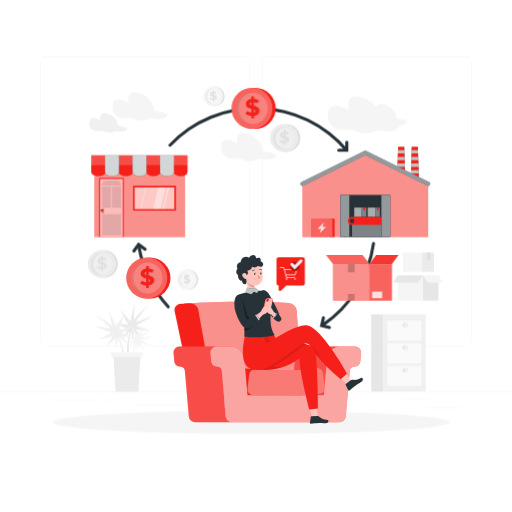
t = 0.00 s
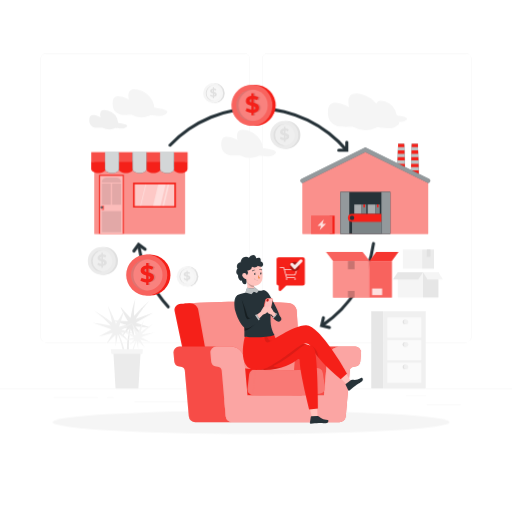
t = 0.90 s
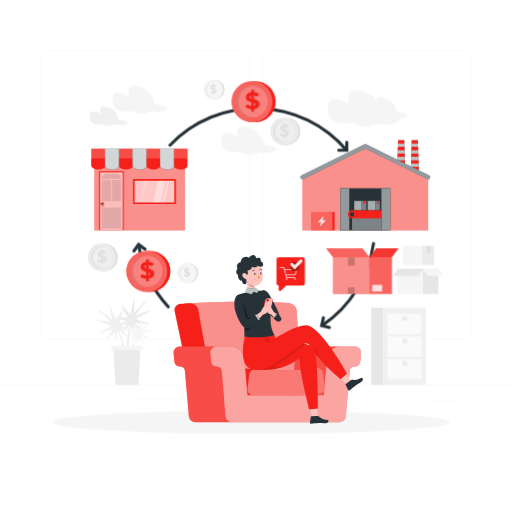
t = 1.95 s
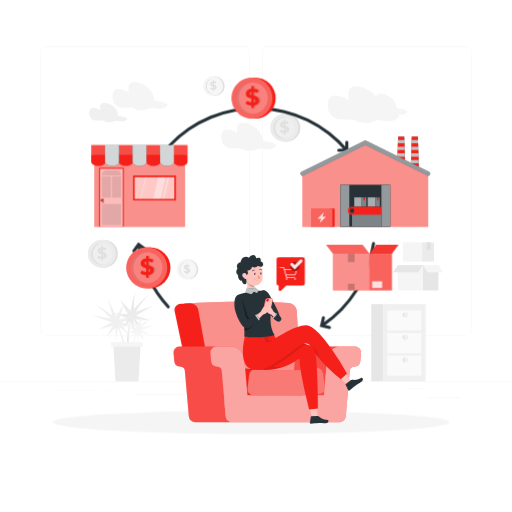
t = 3.00 s
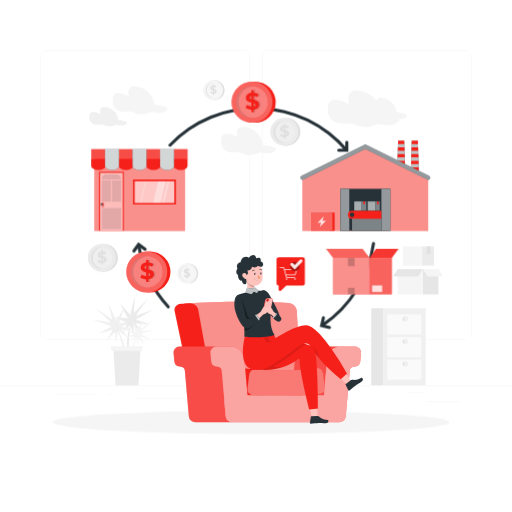
t = 4.20 s
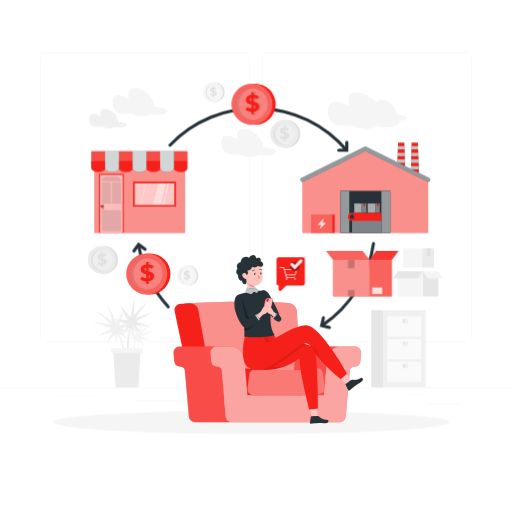
t = 4.80 s

The animated SVG that drew these frames (rendered in a browser with its animation timeline set to each time). Animation: 2 CSS @keyframes rules; one cycle of 6.00 s, repeats indefinitely.

<svg class="animated" id="freepik_stories-dropshipping-model" xmlns="http://www.w3.org/2000/svg" viewBox="0 0 500 500" version="1.1" xmlns:xlink="http://www.w3.org/1999/xlink" xmlns:svgjs="http://svgjs.com/svgjs"><style>svg#freepik_stories-dropshipping-model:not(.animated) .animable {opacity: 0;}svg#freepik_stories-dropshipping-model.animated #freepik--background-complete--inject-171 {animation: 6s Infinite  linear floating;animation-delay: 0s;}svg#freepik_stories-dropshipping-model.animated #freepik--Factory--inject-171 {animation: 6s Infinite  linear floating;animation-delay: 0s;}svg#freepik_stories-dropshipping-model.animated #freepik--Coins--inject-171 {animation: 6s Infinite  linear floating;animation-delay: 0s;}svg#freepik_stories-dropshipping-model.animated #freepik--Graphic--inject-171 {animation: 3s Infinite  linear heartbeat;animation-delay: 0s;}svg#freepik_stories-dropshipping-model.animated #freepik--Store--inject-171 {animation: 6s Infinite  linear floating;animation-delay: 0s;}svg#freepik_stories-dropshipping-model.animated #freepik--Box--inject-171 {animation: 6s Infinite  linear floating;animation-delay: 0s;}            @keyframes floating {                0% {                    opacity: 1;                    transform: translateY(0px);                }                50% {                    transform: translateY(-10px);                }                100% {                    opacity: 1;                    transform: translateY(0px);                }            }                    @keyframes heartbeat {                0% {                    transform: scale(1);                }                10% {                    transform: scale(1.1);                }                30% {                    transform: scale(1);                }                40% {                    transform: scale(1);                }                50% {                    transform: scale(1.1);                }                60% {                    transform: scale(1);                }                100% {                    transform: scale(1);                }            }        </style><g id="freepik--background-complete--inject-171" class="animable" style="transform-origin: 250px 228.23px;"><rect x="416.78" y="398.49" width="33.12" height="0.25" style="fill: rgb(235, 235, 235); transform-origin: 433.34px 398.615px;" id="elziicgomzwro" class="animable"></rect><rect x="322.53" y="401.21" width="8.69" height="0.25" style="fill: rgb(235, 235, 235); transform-origin: 326.875px 401.335px;" id="eldgfggg69aw4" class="animable"></rect><rect x="396.59" y="389.21" width="19.19" height="0.25" style="fill: rgb(235, 235, 235); transform-origin: 406.185px 389.335px;" id="elpkvzi8qhner" class="animable"></rect><rect x="52.46" y="390.89" width="43.19" height="0.25" style="fill: rgb(235, 235, 235); transform-origin: 74.055px 391.015px;" id="els7ba50y9xu" class="animable"></rect><rect x="104.56" y="390.89" width="6.33" height="0.25" style="fill: rgb(235, 235, 235); transform-origin: 107.725px 391.015px;" id="eluxigs7mnyeb" class="animable"></rect><rect x="131.47" y="395.11" width="93.68" height="0.25" style="fill: rgb(235, 235, 235); transform-origin: 178.31px 395.235px;" id="elntj8fe62u" class="animable"></rect><path d="M238.4,337.8H45.3a5.71,5.71,0,0,1-5.71-5.71V60.66A5.71,5.71,0,0,1,45.3,55H238.4a5.71,5.71,0,0,1,5.71,5.71V332.09A5.71,5.71,0,0,1,238.4,337.8ZM45.3,55.2a5.47,5.47,0,0,0-5.46,5.46V332.09a5.47,5.47,0,0,0,5.46,5.46H238.4a5.47,5.47,0,0,0,5.46-5.46V60.66a5.47,5.47,0,0,0-5.46-5.46Z" style="fill: rgb(235, 235, 235); transform-origin: 141.85px 196.4px;" id="elox0zka2zkf" class="animable"></path><path d="M454.7,337.8H261.6a5.71,5.71,0,0,1-5.71-5.71V60.66A5.71,5.71,0,0,1,261.6,55H454.7a5.71,5.71,0,0,1,5.71,5.71V332.09A5.71,5.71,0,0,1,454.7,337.8ZM261.6,55.2a5.47,5.47,0,0,0-5.46,5.46V332.09a5.47,5.47,0,0,0,5.46,5.46H454.7a5.47,5.47,0,0,0,5.46-5.46V60.66a5.47,5.47,0,0,0-5.46-5.46Z" style="fill: rgb(235, 235, 235); transform-origin: 358.15px 196.4px;" id="elm90dd4fh99c" class="animable"></path><rect y="382.4" width="500" height="0.25" style="fill: rgb(235, 235, 235); transform-origin: 250px 382.525px;" id="elmlh5ldstix8" class="animable"></rect><rect x="393.4" y="246.66" width="18.81" height="18.81" style="fill: rgb(245, 245, 245); transform-origin: 402.805px 256.065px;" id="elo7mbdwi7s8b" class="animable"></rect><rect x="412.22" y="246.66" width="11.56" height="18.81" style="fill: rgb(235, 235, 235); transform-origin: 418px 256.065px;" id="elmvw1ftmctud" class="animable"></rect><polygon points="416.84 246.66 416.84 253.78 417.14 253.5 417.67 253.84 418.13 253.5 418.72 253.84 419.35 253.5 419.75 253.84 420.21 253.59 420.21 246.66 416.84 246.66" style="fill: rgb(224, 224, 224); transform-origin: 418.525px 250.25px;" id="elgm1cnuxzi2u" class="animable"></polygon><g id="elqiht3cvzaib"><polygon points="416.84 246.66 416.84 253.78 417.14 253.5 417.67 253.84 418.13 253.5 418.72 253.84 419.35 253.5 419.75 253.84 420.21 253.59 420.21 246.66 416.84 246.66" style="fill: rgb(224, 224, 224); opacity: 0.7; transform-origin: 418.525px 250.25px;" class="animable"></polygon></g><rect x="388.45" y="268.94" width="24.61" height="24.61" style="fill: rgb(245, 245, 245); transform-origin: 400.755px 281.245px;" id="elu3va576fe3" class="animable"></rect><rect x="413.06" y="268.94" width="15.12" height="24.61" style="fill: rgb(230, 230, 230); transform-origin: 420.62px 281.245px;" id="ellyoeck4o2m" class="animable"></rect><polygon points="408.36 275.86 383.75 275.86 388.45 268.94 413.06 268.94 408.36 275.86" style="fill: rgb(230, 230, 230); transform-origin: 398.405px 272.4px;" id="el67es8u5yul" class="animable"></polygon><polygon points="417.52 275.86 432.63 275.86 428.18 268.94 413.06 268.94 417.52 275.86" style="fill: rgb(245, 245, 245); transform-origin: 422.845px 272.4px;" id="el71y9b5qmtfu" class="animable"></polygon><circle cx="101.52" cy="257.86" r="13.64" style="fill: rgb(224, 224, 224); transform-origin: 101.52px 257.86px;" id="elqwh1dco0jxn" class="animable"></circle><circle cx="99.4" cy="257.86" r="13.64" style="fill: rgb(235, 235, 235); transform-origin: 99.4px 257.86px;" id="elr8jcc7m3p5" class="animable"></circle><g id="elypehe5lkyt"><circle cx="99.4" cy="257.86" r="10.49" style="fill: rgb(255, 255, 255); opacity: 0.2; transform-origin: 99.4px 257.86px; transform: rotate(-45deg);" class="animable"></circle></g><path d="M90.51,257.86a10.47,10.47,0,0,1,9.69-10.44c-.27,0-.53,0-.8,0a10.49,10.49,0,0,0,0,21c.27,0,.53,0,.8,0A10.48,10.48,0,0,1,90.51,257.86Z" style="fill: rgb(224, 224, 224); transform-origin: 94.55px 257.92px;" id="elfo716392tuc" class="animable"></path><path d="M103.27,261.66a4.61,4.61,0,0,1-2.7,1.13v1.74H99v-1.7a8.39,8.39,0,0,1-2.2-.4,5.72,5.72,0,0,1-1.68-.84l.86-1.91a5.71,5.71,0,0,0,1.39.74,6.53,6.53,0,0,0,1.63.37v-2.6a11.81,11.81,0,0,1-1.87-.6,3.26,3.26,0,0,1-1.28-.95,2.59,2.59,0,0,1-.51-1.68,3,3,0,0,1,.94-2.22A4.46,4.46,0,0,1,99,251.61v-1.73h1.56v1.7a6.85,6.85,0,0,1,3.17.95l-.78,1.92a6.12,6.12,0,0,0-2.39-.81v2.65a10.83,10.83,0,0,1,1.85.56,3.43,3.43,0,0,1,1.27.95,2.6,2.6,0,0,1,.51,1.67A3,3,0,0,1,103.27,261.66Zm-5.11-6.19a2.4,2.4,0,0,0,.85.43v-2.22a1.71,1.71,0,0,0-.87.45,1,1,0,0,0-.28.71A.77.77,0,0,0,98.16,255.47Zm3.25,4.85a.89.89,0,0,0,.28-.67.81.81,0,0,0-.28-.64,2.62,2.62,0,0,0-.84-.43v2.15A1.58,1.58,0,0,0,101.41,260.32Z" style="fill: rgb(224, 224, 224); transform-origin: 99.6564px 257.205px;" id="ell93kz8wtbe" class="animable"></path><circle cx="279.71" cy="134.81" r="13.64" style="fill: rgb(224, 224, 224); transform-origin: 279.71px 134.81px;" id="els0e91tbjsjc" class="animable"></circle><circle cx="277.58" cy="134.81" r="13.64" style="fill: rgb(235, 235, 235); transform-origin: 277.58px 134.81px;" id="elm4y7vvxugel" class="animable"></circle><g id="eltk02se7ww8e"><circle cx="277.58" cy="134.81" r="10.49" style="fill: rgb(255, 255, 255); opacity: 0.2; transform-origin: 277.58px 134.81px; transform: rotate(-45deg);" class="animable"></circle></g><path d="M268.69,134.81a10.49,10.49,0,0,1,9.69-10.45c-.26,0-.53,0-.8,0a10.49,10.49,0,0,0,0,21c.27,0,.54,0,.8,0A10.47,10.47,0,0,1,268.69,134.81Z" style="fill: rgb(224, 224, 224); transform-origin: 272.73px 134.86px;" id="elqf3j8kv9dr8" class="animable"></path><path d="M281.45,138.6a4.49,4.49,0,0,1-2.7,1.13v1.75H277.2v-1.7a8.32,8.32,0,0,1-2.2-.41,5.67,5.67,0,0,1-1.69-.84l.86-1.9a5.88,5.88,0,0,0,1.39.73,6.52,6.52,0,0,0,1.64.38v-2.61a11.06,11.06,0,0,1-1.88-.59,3.35,3.35,0,0,1-1.27-1,2.53,2.53,0,0,1-.52-1.67,3,3,0,0,1,1-2.23,4.52,4.52,0,0,1,2.72-1.13v-1.73h1.55v1.7a6.93,6.93,0,0,1,3.17.95l-.78,1.92a6.12,6.12,0,0,0-2.39-.81v2.65a11.73,11.73,0,0,1,1.85.57,3.16,3.16,0,0,1,1.27.95,2.55,2.55,0,0,1,.52,1.66A3,3,0,0,1,281.45,138.6Zm-5.11-6.18a2.3,2.3,0,0,0,.86.42v-2.21a1.7,1.7,0,0,0-.88.44,1,1,0,0,0-.28.71A.8.8,0,0,0,276.34,132.42Zm3.26,4.85a1,1,0,0,0,.28-.67.82.82,0,0,0-.29-.64,2.51,2.51,0,0,0-.84-.44v2.15A1.73,1.73,0,0,0,279.6,137.27Z" style="fill: rgb(224, 224, 224); transform-origin: 277.876px 134.13px;" id="elpnqqfobykvc" class="animable"></path><circle cx="183.9" cy="273.04" r="9.81" style="fill: rgb(224, 224, 224); transform-origin: 183.9px 273.04px;" id="eljrubf5druz" class="animable"></circle><circle cx="182.37" cy="273.04" r="9.81" style="fill: rgb(245, 245, 245); transform-origin: 182.37px 273.04px;" id="elgncuygmwtae" class="animable"></circle><g id="elho0ysybiy9b"><circle cx="182.37" cy="273.04" r="7.54" style="fill: rgb(255, 255, 255); opacity: 0.2; transform-origin: 182.37px 273.04px;" class="animable"></circle></g><path d="M176,273a7.55,7.55,0,0,1,7-7.52c-.19,0-.38,0-.58,0a7.55,7.55,0,0,0,0,15.09,5.49,5.49,0,0,0,.58,0A7.54,7.54,0,0,1,176,273Z" style="fill: rgb(224, 224, 224); transform-origin: 179.072px 273.029px;" id="elquwg36wxhbs" class="animable"></path><path d="M185.16,275.77a3.37,3.37,0,0,1-1.95.81v1.26h-1.12v-1.23a5.89,5.89,0,0,1-1.58-.29,4.14,4.14,0,0,1-1.21-.6l.62-1.37a4.1,4.1,0,0,0,1,.53,4.31,4.31,0,0,0,1.17.26v-1.87a8.16,8.16,0,0,1-1.34-.43,2.24,2.24,0,0,1-.92-.68,1.86,1.86,0,0,1-.37-1.21,2.15,2.15,0,0,1,.68-1.6,3.25,3.25,0,0,1,2-.81v-1.25h1.12v1.23a4.91,4.91,0,0,1,2.28.68l-.56,1.38a4.34,4.34,0,0,0-1.72-.58v1.9a8.16,8.16,0,0,1,1.33.41,2.33,2.33,0,0,1,.92.69,1.86,1.86,0,0,1,.37,1.19A2.17,2.17,0,0,1,185.16,275.77Zm-3.68-4.45a1.65,1.65,0,0,0,.61.3V270a1.17,1.17,0,0,0-.62.32.73.73,0,0,0-.21.51A.55.55,0,0,0,181.48,271.32Zm2.34,3.49a.7.7,0,0,0,.2-.49.57.57,0,0,0-.21-.45,1.66,1.66,0,0,0-.6-.32v1.55A1.24,1.24,0,0,0,183.82,274.81Z" style="fill: rgb(224, 224, 224); transform-origin: 182.591px 272.565px;" id="eldbsf8toam7m" class="animable"></path><g id="elghh70pb0gso"><circle cx="209.68" cy="94.06" r="9.81" style="fill: rgb(224, 224, 224); transform-origin: 209.68px 94.06px; transform: rotate(-45deg);" class="animable"></circle></g><g id="els5hbm1emcbp"><circle cx="208.15" cy="94.06" r="9.81" style="fill: rgb(245, 245, 245); transform-origin: 208.15px 94.06px; transform: rotate(-45deg);" class="animable"></circle></g><g id="elohqwoujysih"><circle cx="208.15" cy="94.06" r="7.54" style="fill: rgb(255, 255, 255); opacity: 0.2; transform-origin: 208.15px 94.06px;" class="animable"></circle></g><path d="M201.75,94.06a7.54,7.54,0,0,1,7-7.51,5.44,5.44,0,0,0-.57,0,7.55,7.55,0,0,0,0,15.09c.19,0,.38,0,.57,0A7.56,7.56,0,0,1,201.75,94.06Z" style="fill: rgb(224, 224, 224); transform-origin: 204.827px 94.0913px;" id="elbjyogs6tc4" class="animable"></path><path d="M210.93,96.79a3.22,3.22,0,0,1-1.94.81v1.26h-1.12V97.64a6.31,6.31,0,0,1-1.58-.29,4.14,4.14,0,0,1-1.21-.61l.62-1.37a3.87,3.87,0,0,0,1,.53,4.92,4.92,0,0,0,1.18.27V94.29a7.35,7.35,0,0,1-1.34-.42,2.36,2.36,0,0,1-.92-.69,1.84,1.84,0,0,1-.37-1.21,2.14,2.14,0,0,1,.67-1.59,3.25,3.25,0,0,1,2-.82V88.32H209v1.22a4.91,4.91,0,0,1,2.28.68l-.56,1.38A4.5,4.5,0,0,0,209,91v1.91a7.28,7.28,0,0,1,1.33.41,2.38,2.38,0,0,1,.92.68,1.86,1.86,0,0,1,.37,1.19A2.13,2.13,0,0,1,210.93,96.79Zm-3.68-4.45a2,2,0,0,0,.62.31v-1.6a1.33,1.33,0,0,0-.63.32.76.76,0,0,0-.2.51A.57.57,0,0,0,207.25,92.34Zm2.35,3.49a.66.66,0,0,0,.2-.48.57.57,0,0,0-.21-.46,1.68,1.68,0,0,0-.6-.31v1.54A1.2,1.2,0,0,0,209.6,95.83Z" style="fill: rgb(224, 224, 224); transform-origin: 208.351px 93.59px;" id="elskia8q1oki" class="animable"></path><path d="M123.38,320.27,109.7,316l15.27.81c-3.35-5.83-4.84-8.7-7.5-14.28,3.82,4.35,5.81,6.56,10,11a125.22,125.22,0,0,1,4.75-19.08,82.32,82.32,0,0,0-1.3,16.8l.28.06A135.88,135.88,0,0,1,145.9,297a109.15,109.15,0,0,0-13.32,17.53q8.53-3.22,17.19-6.13c-5.78,3.16-11.43,6.42-17.07,9.84l14.14,4.51-14.62-.89c3.08,3.61,4.68,5.43,8,9.08-4.11-2.71-6.14-4.06-10.15-6.76a94.07,94.07,0,0,0,2,11.17c-2-4.56-2.88-6.83-4.42-11.3-2.87,13.73-2.12,27,.65,40.69l-3.44-.62a106.84,106.84,0,0,1,1.61-40.28c-3.46,3.57-5.08,5.38-8.08,9a93.16,93.16,0,0,1,5.81-9.76c-4.93,1.08-7.36,1.63-12.19,2.73C116.44,323.59,118.71,322.47,123.38,320.27Z" style="fill: rgb(235, 235, 235); transform-origin: 129.735px 329.595px;" id="elvwqw93zmmv" class="animable"></path><path d="M118.53,325l12.64-6.7L116.32,322c2.2-6.35,3.14-9.45,4.7-15.43-2.94,5-4.48,7.53-7.75,12.71A125.49,125.49,0,0,0,105,301.37a82.52,82.52,0,0,1,4.42,16.26l-.27.1a136.84,136.84,0,0,0-17.13-11.38,110,110,0,0,1,16.35,14.74q-9-1.57-18-2.81c6.27,2,12.43,4.17,18.61,6.48l-13.06,7.07,14.2-3.6c-2.35,4.12-3.58,6.2-6.16,10.41,3.54-3.43,5.28-5.14,8.71-8.53a92.89,92.89,0,0,1,.12,11.34c1.11-4.85,1.55-7.24,2.23-11.93,5.38,13,7.14,26.17,7,40.1l3.26-1.25a107,107,0,0,0-9.1-39.28c4.07,2.87,6,4.35,9.63,7.38a94.12,94.12,0,0,0-7.53-8.5c5,.14,7.54.22,12.48.4C126,327,123.52,326.31,118.53,325Z" style="fill: rgb(240, 240, 240); transform-origin: 110.77px 335.495px;" id="elptos2py1aue" class="animable"></path><path d="M130.89,332.53l-9.21-4.88,10.82,2.65c-1.61-4.62-2.29-6.88-3.43-11.24,2.14,3.63,3.27,5.48,5.65,9.26a91.3,91.3,0,0,1,6-13,60.23,60.23,0,0,0-3.22,11.85l.2.08a99.15,99.15,0,0,1,12.49-8.3,80.07,80.07,0,0,0-11.93,10.75q6.56-1.15,13.15-2.05c-4.57,1.48-9.06,3-13.56,4.72l9.51,5.15L137,334.88c1.71,3,2.61,4.52,4.49,7.59-2.57-2.5-3.84-3.75-6.35-6.22a66.87,66.87,0,0,0-.08,8.27c-.81-3.54-1.14-5.28-1.63-8.7-3.92,9.45-5.2,19.08-5.07,29.23l-2.38-.91a77.64,77.64,0,0,1,6.64-28.63c-3,2.09-4.38,3.17-7,5.38a68.65,68.65,0,0,1,5.49-6.2c-3.67.11-5.49.17-9.1.3C125.47,334,127.25,333.48,130.89,332.53Z" style="fill: rgb(245, 245, 245); transform-origin: 136.545px 340.185px;" id="elcgaowdcb6yl" class="animable"></path><polygon points="135.1 382.38 112.89 382.38 110.71 346.99 137.28 346.99 135.1 382.38" style="fill: rgb(235, 235, 235); transform-origin: 123.995px 364.685px;" id="el2v4bqa8w8hv" class="animable"></polygon><polygon points="139 348.81 108.77 348.81 108.23 344.1 139.54 344.1 139 348.81" style="fill: rgb(245, 245, 245); transform-origin: 123.885px 346.455px;" id="eln4pn6imsjs" class="animable"></polygon><g id="ely32xb7f0o6n"><rect x="374.28" y="306.93" width="41.46" height="75.35" style="fill: rgb(240, 240, 240); transform-origin: 395.01px 344.605px; transform: rotate(180deg);" class="animable"></rect></g><g id="el0l36af3aec2"><rect x="362.55" y="306.93" width="11.73" height="75.35" style="fill: rgb(230, 230, 230); transform-origin: 368.415px 344.605px; transform: rotate(180deg);" class="animable"></rect></g><g id="elr706a5u8cqo"><rect x="378.27" y="313" width="33.16" height="19.87" style="fill: rgb(250, 250, 250); transform-origin: 394.85px 322.935px; transform: rotate(180deg);" class="animable"></rect></g><g id="el5lwehldk47b"><rect x="378.27" y="335.04" width="33.16" height="19.87" style="fill: rgb(250, 250, 250); transform-origin: 394.85px 344.975px; transform: rotate(180deg);" class="animable"></rect></g><g id="elc2qz7cmteub"><rect x="378.27" y="357.08" width="33.16" height="19.87" style="fill: rgb(250, 250, 250); transform-origin: 394.85px 367.015px; transform: rotate(180deg);" class="animable"></rect></g><path d="M393.17,317.42a2.21,2.21,0,1,0,2.21-2.21A2.21,2.21,0,0,0,393.17,317.42Z" style="fill: rgb(224, 224, 224); transform-origin: 395.38px 317.42px;" id="elbugztdtkmqi" class="animable"></path><path d="M394.32,317.42a2.21,2.21,0,1,0,2.21-2.21A2.21,2.21,0,0,0,394.32,317.42Z" style="fill: rgb(240, 240, 240); transform-origin: 396.53px 317.42px;" id="eleo89lzhkbub" class="animable"></path><path d="M393.17,339.38a2.21,2.21,0,1,0,2.21-2.21A2.21,2.21,0,0,0,393.17,339.38Z" style="fill: rgb(224, 224, 224); transform-origin: 395.38px 339.38px;" id="el9xpmz28bg4d" class="animable"></path><path d="M394.32,339.38a2.21,2.21,0,1,0,2.21-2.21A2.21,2.21,0,0,0,394.32,339.38Z" style="fill: rgb(240, 240, 240); transform-origin: 396.53px 339.38px;" id="el4gw2f0h954l" class="animable"></path><path d="M393.17,361.33a2.21,2.21,0,1,0,2.21-2.21A2.21,2.21,0,0,0,393.17,361.33Z" style="fill: rgb(224, 224, 224); transform-origin: 395.38px 361.33px;" id="eljo9gnhi774a" class="animable"></path><path d="M394.32,361.33a2.21,2.21,0,1,0,2.21-2.21A2.21,2.21,0,0,0,394.32,361.33Z" style="fill: rgb(240, 240, 240); transform-origin: 396.53px 361.33px;" id="elcz4gkc04s9e" class="animable"></path><path d="M159.22,115.77c-2.84,1.16-12.27-.24-12.27-.24l-1,.43a20.16,20.16,0,0,1-17.4-.78h0s-7.75.31-10.26-.2c-3.83-.77-9.54-3.8-8.11-13.36s15.77-1.29,15.77-1.29-4.14-13.45,9.83-9.39a20.79,20.79,0,0,1,15.08,17.34S172.62,110.28,159.22,115.77Z" style="fill: rgb(245, 245, 245); transform-origin: 136.768px 103.871px;" id="el81bhoxeiltq" class="animable"></path><path d="M121.23,128.21c-2,.8-8.49-.16-8.49-.16l-.7.3a13.94,13.94,0,0,1-12-.55h0a49.93,49.93,0,0,1-7.1-.14c-2.65-.53-6.6-2.63-5.61-9.24s10.91-.89,10.91-.89-2.86-9.31,6.8-6.5a14.38,14.38,0,0,1,10.44,12S130.51,124.41,121.23,128.21Z" style="fill: rgb(240, 240, 240); transform-origin: 105.715px 119.975px;" id="el9s5drtdmd4" class="animable"></path><path d="M265.27,155.33c-2.84,1.16-12.27-.23-12.27-.23l-1,.43a20.16,20.16,0,0,1-17.4-.79h0s-7.75.31-10.26-.2c-3.83-.77-9.53-3.8-8.11-13.35s15.77-1.3,15.77-1.3-4.14-13.45,9.83-9.38a20.77,20.77,0,0,1,15.08,17.33S278.67,149.84,265.27,155.33Z" style="fill: rgb(245, 245, 245); transform-origin: 242.819px 143.437px;" id="ellzwiitrp6ij" class="animable"></path><path d="M387.53,115.69a16.52,16.52,0,0,0-12-13.77c-5.45-1.59-7.43.19-8,2.4a26.83,26.83,0,0,0-13.78-8.94C335.58,90.1,341,107.58,341,107.58s-18.65-10.74-20.5,1.69S326,125.63,331,126.63c3.27.66,13.34.26,13.34.26a26.18,26.18,0,0,0,22.62,1l1.33-.56s12.26,1.82,15.95.31c5.84-2.4,6.54-4.28,4.89-5.72a14.16,14.16,0,0,0,5.05-.3C404.83,117.28,387.53,115.69,387.53,115.69Z" style="fill: rgb(245, 245, 245); transform-origin: 358.926px 112.187px;" id="elxf1kria1x1" class="animable"></path></g><g id="freepik--Shadow--inject-171" class="animable" style="transform-origin: 245.18px 412.39px;"><ellipse id="freepik--path--inject-171" cx="245.18" cy="412.39" rx="193.89" ry="11.32" style="fill: rgb(245, 245, 245); transform-origin: 245.18px 412.39px;" class="animable"></ellipse></g><g id="freepik--Arrows--inject-171" class="animable" style="transform-origin: 247.74px 212.763px;"><path d="M337.51,148a114.39,114.39,0,0,0-170.42-5.14,1.5,1.5,0,0,1-2.11.08h0a1.51,1.51,0,0,1-.07-2.14,117.39,117.39,0,0,1,174.89,5.26Z" style="fill: rgb(38, 50, 56); transform-origin: 252.15px 126.139px;" id="eljbpaq0kqey" class="animable"></path><path d="M340.16,148.19h-9.34a1.5,1.5,0,0,1-1.5-1.5h0a1.5,1.5,0,0,1,1.5-1.5h6.34v-6.34a1.5,1.5,0,0,1,1.5-1.5h0a1.51,1.51,0,0,1,1.5,1.5Z" style="fill: rgb(38, 50, 56); transform-origin: 334.74px 142.77px;" id="elaxzhbyc5b7g" class="animable"></path><path d="M316,318.73l-1.69-2.48a114.41,114.41,0,0,0,48.93-78.52,1.51,1.51,0,0,1,1.67-1.29h0a1.52,1.52,0,0,1,1.31,1.7A117.44,117.44,0,0,1,316,318.73Z" style="fill: rgb(38, 50, 56); transform-origin: 340.271px 277.58px;" id="el5k45owva3uh" class="animable"></path><path d="M321.37,321.21l-9.09-2.1,2.1-9.1a1.49,1.49,0,0,1,1.79-1.12h0a1.5,1.5,0,0,1,1.13,1.8l-1.43,6.17,6.18,1.42a1.5,1.5,0,0,1,1.12,1.8h0A1.51,1.51,0,0,1,321.37,321.21Z" style="fill: rgb(38, 50, 56); transform-origin: 317.744px 315.049px;" id="elokgwlw5u4lk" class="animable"></path><path d="M163.14,300.62a116.8,116.8,0,0,1-28.89-59.35l2.95-.5a113.75,113.75,0,0,0,28.16,57.83,1.51,1.51,0,0,1-.08,2.11h0A1.51,1.51,0,0,1,163.14,300.62Z" style="fill: rgb(38, 50, 56); transform-origin: 150.001px 270.941px;" id="eljd8brh4ghup" class="animable"></path><path d="M129.87,246.34h0a1.51,1.51,0,0,1-.34-2.1l5.49-7.55,7.55,5.49a1.49,1.49,0,0,1,.33,2.09h0a1.49,1.49,0,0,1-2.09.33l-5.13-3.72L132,246A1.5,1.5,0,0,1,129.87,246.34Z" style="fill: rgb(38, 50, 56); transform-origin: 136.218px 241.665px;" id="el4taxiywusq" class="animable"></path></g><g id="freepik--Factory--inject-171" class="animable" style="transform-origin: 356.75px 187.44px;"><polygon points="395.76 176.44 387.76 176.44 388.76 143.44 394.76 143.44 395.76 176.44" style="fill: rgb(38, 50, 56); transform-origin: 391.76px 159.94px;" id="elv4sx7b56yoi" class="animable"></polygon><g id="elvns6h5r1sv"><polygon points="395.76 176.44 387.76 176.44 388.76 143.44 394.76 143.44 395.76 176.44" style="fill: rgb(255, 255, 255); opacity: 0.7; transform-origin: 391.76px 159.94px;" class="animable"></polygon></g><polygon points="395.25 159.69 395.16 156.44 388.37 156.44 388.27 159.69 395.25 159.69" style="fill: rgb(245, 32, 25); transform-origin: 391.76px 158.065px;" id="elk3emd2a4ank" class="animable"></polygon><polygon points="388.47 153.19 395.06 153.19 394.96 149.94 388.56 149.94 388.47 153.19" style="fill: rgb(245, 32, 25); transform-origin: 391.765px 151.565px;" id="el2t9mq047ocd" class="animable"></polygon><polygon points="395.45 166.19 395.35 162.94 388.17 162.94 388.07 166.19 395.45 166.19" style="fill: rgb(245, 32, 25); transform-origin: 391.76px 164.565px;" id="eliw7dwbco14" class="animable"></polygon><polygon points="395.65 172.69 395.55 169.44 387.97 169.44 387.88 172.69 395.65 172.69" style="fill: rgb(245, 32, 25); transform-origin: 391.765px 171.065px;" id="els1l2ltj4mfr" class="animable"></polygon><polygon points="394.86 146.69 394.76 143.44 388.76 143.44 388.66 146.69 394.86 146.69" style="fill: rgb(245, 32, 25); transform-origin: 391.76px 145.065px;" id="el39rv0r9ympq" class="animable"></polygon><polygon points="409.1 176.44 401.1 176.44 402.1 143.44 408.1 143.44 409.1 176.44" style="fill: rgb(38, 50, 56); transform-origin: 405.1px 159.94px;" id="ely5fd45i7qb" class="animable"></polygon><g id="el4ev80lxg2hr"><polygon points="409.1 176.44 401.1 176.44 402.1 143.44 408.1 143.44 409.1 176.44" style="fill: rgb(255, 255, 255); opacity: 0.7; transform-origin: 405.1px 159.94px;" class="animable"></polygon></g><polygon points="408.59 159.69 408.49 156.44 401.7 156.44 401.6 159.69 408.59 159.69" style="fill: rgb(245, 32, 25); transform-origin: 405.095px 158.065px;" id="elnlqmy3fktho" class="animable"></polygon><polygon points="401.8 153.19 408.39 153.19 408.29 149.94 401.9 149.94 401.8 153.19" style="fill: rgb(245, 32, 25); transform-origin: 405.095px 151.565px;" id="elood9klc6azl" class="animable"></polygon><polygon points="408.78 166.19 408.69 162.94 401.5 162.94 401.41 166.19 408.78 166.19" style="fill: rgb(245, 32, 25); transform-origin: 405.095px 164.565px;" id="elsqalt7w6ca" class="animable"></polygon><polygon points="408.98 172.69 408.88 169.44 401.31 169.44 401.21 172.69 408.98 172.69" style="fill: rgb(245, 32, 25); transform-origin: 405.095px 171.065px;" id="el00zgx15wx4nfh" class="animable"></polygon><polygon points="408.19 146.69 408.1 143.44 402.1 143.44 402 146.69 408.19 146.69" style="fill: rgb(245, 32, 25); transform-origin: 405.095px 145.065px;" id="elllh2q1k1np" class="animable"></polygon><polygon points="295.43 231.44 418.1 231.44 418.1 179.53 356.76 149.27 295.43 179.53 295.43 231.44" style="fill: rgb(245, 32, 25); transform-origin: 356.765px 190.355px;" id="elx68ry6buj8" class="animable"></polygon><g id="eljggtoq7ixj"><polygon points="295.43 231.44 418.1 231.44 418.1 179.53 356.76 149.27 295.43 179.53 295.43 231.44" style="fill: rgb(255, 255, 255); opacity: 0.5; transform-origin: 356.765px 190.355px;" class="animable"></polygon></g><rect x="332.43" y="190.35" width="48.67" height="41.08" style="fill: rgb(38, 50, 56); transform-origin: 356.765px 210.89px;" id="el32rqlv3k6og" class="animable"></rect><rect x="332.43" y="190.35" width="8.67" height="41.08" style="fill: rgb(38, 50, 56); transform-origin: 336.765px 210.89px;" id="elqphh2294dej" class="animable"></rect><g id="elc3mfk77ue98"><rect x="332.43" y="190.35" width="8.67" height="41.08" style="fill: rgb(255, 255, 255); opacity: 0.5; transform-origin: 336.765px 210.89px;" class="animable"></rect></g><rect x="345.93" y="202.69" width="7.33" height="9.1" style="fill: rgb(38, 50, 56); transform-origin: 349.595px 207.24px;" id="el60i90wr1q2q" class="animable"></rect><g id="elxn7ad4iqgvh"><rect x="345.93" y="202.69" width="7.33" height="9.1" style="fill: rgb(255, 255, 255); opacity: 0.6; transform-origin: 349.595px 207.24px;" class="animable"></rect></g><rect x="353.26" y="202.69" width="4.5" height="9.1" style="fill: rgb(38, 50, 56); transform-origin: 355.51px 207.24px;" id="elieu5jl55zok" class="animable"></rect><g id="elxpdzy35sinh"><rect x="353.26" y="202.69" width="4.5" height="9.1" style="fill: rgb(255, 255, 255); opacity: 0.4; transform-origin: 355.51px 207.24px;" class="animable"></rect></g><polygon points="355.06 202.69 355.06 205.46 355.18 205.36 355.38 205.49 355.56 205.36 355.8 205.49 356.04 205.36 356.19 205.49 356.37 205.39 356.37 202.69 355.06 202.69" style="fill: rgb(245, 32, 25); transform-origin: 355.715px 204.09px;" id="elz5hnx44khfo" class="animable"></polygon><g id="ely8v3ahl6zyj"><polygon points="355.06 202.69 355.06 205.46 355.18 205.36 355.38 205.49 355.56 205.36 355.8 205.49 356.04 205.36 356.19 205.49 356.37 205.39 356.37 202.69 355.06 202.69" style="fill: rgb(245, 32, 25); opacity: 0.7; transform-origin: 355.715px 204.09px;" class="animable"></polygon></g><rect x="359.05" y="202.69" width="7.33" height="9.1" style="fill: rgb(38, 50, 56); transform-origin: 362.715px 207.24px;" id="elijge597t0ul" class="animable"></rect><g id="el0em1ukiss1zu"><rect x="359.05" y="202.69" width="7.33" height="9.1" style="fill: rgb(255, 255, 255); opacity: 0.6; transform-origin: 362.715px 207.24px;" class="animable"></rect></g><rect x="366.39" y="202.69" width="4.5" height="9.1" style="fill: rgb(38, 50, 56); transform-origin: 368.64px 207.24px;" id="el42l5e72x2h9" class="animable"></rect><g id="elws69vxwnt0q"><rect x="366.39" y="202.69" width="4.5" height="9.1" style="fill: rgb(255, 255, 255); opacity: 0.4; transform-origin: 368.64px 207.24px;" class="animable"></rect></g><polygon points="368.19 202.69 368.19 205.46 368.3 205.36 368.51 205.49 368.69 205.36 368.92 205.49 369.17 205.36 369.32 205.49 369.5 205.39 369.5 202.69 368.19 202.69" style="fill: rgb(245, 32, 25); transform-origin: 368.845px 204.09px;" id="elwvk59j0m9l" class="animable"></polygon><g id="elj3dngtk1heg"><polygon points="368.19 202.69 368.19 205.46 368.3 205.36 368.51 205.49 368.69 205.36 368.92 205.49 369.17 205.36 369.32 205.49 369.5 205.39 369.5 202.69 368.19 202.69" style="fill: rgb(245, 32, 25); opacity: 0.7; transform-origin: 368.845px 204.09px;" class="animable"></polygon></g><path d="M417.25,181.35,356.76,151.5l-60.49,29.85a2,2,0,0,1-2.68-.91h0a2,2,0,0,1,.91-2.68L356.76,147,419,177.76a2,2,0,0,1,.91,2.68h0A2,2,0,0,1,417.25,181.35Z" style="fill: rgb(38, 50, 56); transform-origin: 356.75px 164.278px;" id="el5adhxofxwpg" class="animable"></path><g id="elvze9a1vxbe"><g style="opacity: 0.5; transform-origin: 356.75px 164.278px;" class="animable"><path d="M417.25,181.35,356.76,151.5l-60.49,29.85a2,2,0,0,1-2.68-.91h0a2,2,0,0,1,.91-2.68L356.76,147,419,177.76a2,2,0,0,1,.91,2.68h0A2,2,0,0,1,417.25,181.35Z" style="fill: rgb(255, 255, 255); transform-origin: 356.75px 164.278px;" id="el8bolgc1kg0w" class="animable"></path></g></g><rect x="372.43" y="190.35" width="8.67" height="41.08" style="fill: rgb(38, 50, 56); transform-origin: 376.765px 210.89px;" id="elm958ifcfljd" class="animable"></rect><g id="el4u7cqtdo21p"><rect x="372.43" y="190.35" width="8.67" height="41.08" style="fill: rgb(255, 255, 255); opacity: 0.5; transform-origin: 376.765px 210.89px;" class="animable"></rect></g><rect x="343.76" y="217.94" width="28.67" height="13.5" style="fill: rgb(38, 50, 56); transform-origin: 358.095px 224.69px;" id="elhfse08gg8lw" class="animable"></rect><g id="elf2j12k42mgt"><rect x="343.76" y="217.94" width="28.67" height="13.5" style="fill: rgb(255, 255, 255); opacity: 0.4; transform-origin: 358.095px 224.69px;" class="animable"></rect></g><rect x="321.92" y="213.6" width="4.85" height="17.83" style="fill: rgb(245, 32, 25); transform-origin: 324.345px 222.515px;" id="elzwht9a8wuas" class="animable"></rect><path d="M343.76,219.76a4,4,0,0,1,0-8h28.67v8Z" style="fill: rgb(245, 32, 25); transform-origin: 356.095px 215.76px;" id="elhd8qx80xmzn" class="animable"></path><path d="M345.93,215.77a2.17,2.17,0,1,1-2.17-2.17A2.17,2.17,0,0,1,345.93,215.77Z" style="fill: rgb(38, 50, 56); transform-origin: 343.76px 215.77px;" id="el1t44hi0u6ky" class="animable"></path><rect x="303.76" y="213.6" width="20.93" height="17.83" style="fill: rgb(245, 32, 25); transform-origin: 314.225px 222.515px;" id="elbb1w8bgchc9" class="animable"></rect><g id="elshcavzgfah"><rect x="303.76" y="213.6" width="20.93" height="17.83" style="fill: rgb(255, 255, 255); opacity: 0.3; transform-origin: 314.225px 222.515px;" class="animable"></rect></g><g id="elwomqel1ct29"><polygon points="318.42 221.58 314.89 221.58 316.29 217.21 310.04 223.46 313.57 223.46 312.17 227.83 318.42 221.58" style="fill: rgb(255, 255, 255); opacity: 0.8; transform-origin: 314.23px 222.52px;" class="animable"></polygon></g></g><g id="freepik--Coins--inject-171" class="animable" style="transform-origin: 200.406px 184.469px;"><circle cx="146.41" cy="271.45" r="20.02" style="fill: rgb(245, 32, 25); transform-origin: 146.41px 271.45px;" id="elttltb9y9l39" class="animable"></circle><circle cx="143.3" cy="271.45" r="20.02" style="fill: rgb(245, 32, 25); transform-origin: 143.3px 271.45px;" id="eljo28qkrk9k" class="animable"></circle><g id="eljrhyzqdesf"><circle cx="143.3" cy="271.45" r="20.02" style="fill: rgb(255, 255, 255); opacity: 0.3; transform-origin: 143.3px 271.45px;" class="animable"></circle></g><g id="eln7vlnn8vy7p"><circle cx="143.3" cy="271.45" r="15.39" style="fill: rgb(255, 255, 255); opacity: 0.2; transform-origin: 143.3px 271.45px;" class="animable"></circle></g><g id="el3qyy4pbwsc"><path d="M130.24,271.45a15.38,15.38,0,0,1,14.22-15.33c-.38,0-.77-.06-1.16-.06a15.39,15.39,0,1,0,0,30.78c.39,0,.78,0,1.16-.06A15.37,15.37,0,0,1,130.24,271.45Z" style="opacity: 0.1; transform-origin: 136.185px 271.45px;" class="animable"></path></g><g id="eljnqrkieled"><g style="opacity: 0.1; transform-origin: 145.192px 270.47px;" class="animable"><path d="M150.53,277a6.7,6.7,0,0,1-4,1.66v2.56h-2.29v-2.49a12.16,12.16,0,0,1-3.22-.6,8,8,0,0,1-2.47-1.23l1.25-2.79a8.53,8.53,0,0,0,2,1.07,9.5,9.5,0,0,0,2.4.55v-3.82a17.13,17.13,0,0,1-2.74-.87,4.79,4.79,0,0,1-1.88-1.41,3.76,3.76,0,0,1-.75-2.46,4.43,4.43,0,0,1,1.38-3.26,6.55,6.55,0,0,1,4-1.65v-2.54h2.29v2.49a10,10,0,0,1,4.64,1.4l-1.14,2.81a9.05,9.05,0,0,0-3.5-1.19v3.89a16.3,16.3,0,0,1,2.71.83,4.78,4.78,0,0,1,1.86,1.4,3.71,3.71,0,0,1,.76,2.44A4.33,4.33,0,0,1,150.53,277ZM143,268a3.69,3.69,0,0,0,1.26.62v-3.25A2.45,2.45,0,0,0,143,266a1.5,1.5,0,0,0-.41,1A1.18,1.18,0,0,0,143,268Zm4.78,7.11a1.32,1.32,0,0,0,.42-1,1.18,1.18,0,0,0-.43-.94,3.73,3.73,0,0,0-1.22-.64v3.16A2.37,2.37,0,0,0,147.8,275.06Z" id="elrnfeifsc3j9" class="animable" style="transform-origin: 145.192px 270.47px;"></path></g></g><path d="M149,277a6.67,6.67,0,0,1-4,1.66v2.56h-2.29v-2.49a12.23,12.23,0,0,1-3.22-.6,8.13,8.13,0,0,1-2.47-1.23l1.26-2.79a8.27,8.27,0,0,0,2,1.07,9.5,9.5,0,0,0,2.4.55v-3.82a17.47,17.47,0,0,1-2.74-.87,4.87,4.87,0,0,1-1.88-1.41,3.76,3.76,0,0,1-.75-2.46,4.43,4.43,0,0,1,1.38-3.26,6.57,6.57,0,0,1,4-1.65v-2.54H145v2.49a10,10,0,0,1,4.65,1.4l-1.15,2.81a9.05,9.05,0,0,0-3.5-1.19v3.89a16.3,16.3,0,0,1,2.71.83,4.88,4.88,0,0,1,1.87,1.4,3.76,3.76,0,0,1,.75,2.44A4.3,4.3,0,0,1,149,277Zm-7.5-9.07a3.73,3.73,0,0,0,1.25.62v-3.25a2.49,2.49,0,0,0-1.28.65,1.5,1.5,0,0,0-.41,1A1.19,1.19,0,0,0,141.47,268Zm4.78,7.11a1.34,1.34,0,0,0,.41-1,1.2,1.2,0,0,0-.42-.94,3.79,3.79,0,0,0-1.23-.64v3.16A2.45,2.45,0,0,0,146.25,275.06Z" style="fill: rgb(245, 32, 25); transform-origin: 143.677px 270.47px;" id="eli9sdvasgh89" class="animable"></path><g id="eleyukvzfl5qi"><circle cx="249.22" cy="105.78" r="20.02" style="fill: rgb(245, 32, 25); transform-origin: 249.22px 105.78px; transform: rotate(-45deg);" class="animable"></circle></g><g id="elfg4vmgnrhyk"><circle cx="246.1" cy="105.78" r="20.02" style="fill: rgb(245, 32, 25); transform-origin: 246.1px 105.78px; transform: rotate(-76.72deg);" class="animable"></circle></g><g id="el46vuru7bx27"><circle cx="246.1" cy="105.78" r="20.02" style="fill: rgb(255, 255, 255); opacity: 0.3; transform-origin: 246.1px 105.78px; transform: rotate(-76.72deg);" class="animable"></circle></g><g id="el9c2j2zfcqc"><circle cx="246.1" cy="105.78" r="15.39" style="fill: rgb(255, 255, 255); opacity: 0.2; transform-origin: 246.1px 105.78px;" class="animable"></circle></g><g id="eldigb414alfh"><path d="M233.05,105.78a15.38,15.38,0,0,1,14.22-15.33c-.39,0-.77-.06-1.17-.06a15.39,15.39,0,1,0,0,30.78c.4,0,.78,0,1.17-.06A15.38,15.38,0,0,1,233.05,105.78Z" style="opacity: 0.1; transform-origin: 238.99px 105.78px;" class="animable"></path></g><g id="eld0dwr3p2vl4"><g style="opacity: 0.1; transform-origin: 248.017px 104.815px;" class="animable"><path d="M253.33,111.34a6.58,6.58,0,0,1-4,1.66v2.57h-2.29v-2.5a12.64,12.64,0,0,1-3.23-.59,8.25,8.25,0,0,1-2.47-1.24l1.26-2.79a8.2,8.2,0,0,0,2,1.08,8.9,8.9,0,0,0,2.4.54v-3.82a16.61,16.61,0,0,1-2.75-.87,4.74,4.74,0,0,1-1.87-1.4,3.75,3.75,0,0,1-.76-2.46,4.39,4.39,0,0,1,1.39-3.26,6.55,6.55,0,0,1,4-1.66V94.06h2.29v2.49A10.12,10.12,0,0,1,254,98l-1.14,2.81a9.28,9.28,0,0,0-3.5-1.19v3.89a17.57,17.57,0,0,1,2.71.84,4.75,4.75,0,0,1,1.86,1.39,3.77,3.77,0,0,1,.76,2.44A4.31,4.31,0,0,1,253.33,111.34Zm-7.5-9.07a3.52,3.52,0,0,0,1.26.62V99.64a2.53,2.53,0,0,0-1.28.65,1.48,1.48,0,0,0-.41,1A1.15,1.15,0,0,0,245.83,102.27Zm4.78,7.12a1.33,1.33,0,0,0,.41-1,1.17,1.17,0,0,0-.42-.93,3.55,3.55,0,0,0-1.22-.64V110A2.44,2.44,0,0,0,250.61,109.39Z" id="elrzp66g5hri9" class="animable" style="transform-origin: 248.017px 104.815px;"></path></g></g><path d="M251.78,111.34a6.63,6.63,0,0,1-4,1.66v2.57h-2.29v-2.5a12.72,12.72,0,0,1-3.23-.59,8.25,8.25,0,0,1-2.47-1.24l1.26-2.79a8.2,8.2,0,0,0,2,1.08,9.07,9.07,0,0,0,2.4.54v-3.82a16.61,16.61,0,0,1-2.75-.87,4.81,4.81,0,0,1-1.87-1.4,3.8,3.8,0,0,1-.76-2.46,4.42,4.42,0,0,1,1.39-3.26,6.55,6.55,0,0,1,4-1.66V94.06h2.29v2.49a10.12,10.12,0,0,1,4.64,1.4l-1.14,2.81a9.28,9.28,0,0,0-3.5-1.19v3.89a17.23,17.23,0,0,1,2.71.84,4.75,4.75,0,0,1,1.86,1.39,3.71,3.71,0,0,1,.76,2.44A4.33,4.33,0,0,1,251.78,111.34Zm-7.51-9.07a3.52,3.52,0,0,0,1.26.62V99.64a2.53,2.53,0,0,0-1.28.65,1.48,1.48,0,0,0-.41,1A1.15,1.15,0,0,0,244.27,102.27Zm4.78,7.12a1.34,1.34,0,0,0,.42-1,1.18,1.18,0,0,0-.43-.93,3.55,3.55,0,0,0-1.22-.64V110A2.44,2.44,0,0,0,249.05,109.39Z" style="fill: rgb(245, 32, 25); transform-origin: 246.437px 104.815px;" id="elsubglurquq" class="animable"></path></g><g id="freepik--Graphic--inject-171" class="animable" style="transform-origin: 283.89px 267.704px;"><path d="M295.67,251.17H272.11a2,2,0,0,0-2.05,2.05v23.55a2.05,2.05,0,0,0,2.05,2.06h0v4a1.43,1.43,0,0,0,2.43,1l5-5h16.13a2.05,2.05,0,0,0,2.05-2.06V253.22A2,2,0,0,0,295.67,251.17Z" style="fill: rgb(245, 32, 25); transform-origin: 283.89px 267.704px;" id="elo8i4w5xfftr" class="animable"></path><g id="eluuk62zdwr6k"><g style="opacity: 0.9; transform-origin: 281.865px 267.065px;" class="animable"><path d="M290.48,262.68H277.93l-.47-1.74h-4.21v.78h3.61l2.61,9.64h8.64v-.78h-8l-.46-1.69h8.78Zm-11.08,5.43-1.26-4.65h11.25l-1.56,4.65Z" style="fill: rgb(255, 255, 255); transform-origin: 281.865px 266.15px;" id="elp2ukh2rzsb" class="animable"></path><circle cx="279.9" cy="272.41" r="0.78" style="fill: rgb(255, 255, 255); transform-origin: 279.9px 272.41px;" id="elfffaa7kjipd" class="animable"></circle><path d="M288.89,272.41a.78.78,0,1,1-.78-.78A.78.78,0,0,1,288.89,272.41Z" style="fill: rgb(255, 255, 255); transform-origin: 288.11px 272.41px;" id="elb85c9n1wpjd" class="animable"></path></g></g><circle cx="287.91" cy="260.16" r="4.59" style="fill: rgb(245, 32, 25); transform-origin: 287.91px 260.16px;" id="el5hgofwqjpwf" class="animable"></circle><g id="elqk87iettrxl"><circle cx="287.91" cy="260.16" r="4.59" style="opacity: 0.3; transform-origin: 287.91px 260.16px;" class="animable"></circle></g><g id="elaf3uo2i2a2"><g style="opacity: 0.9; transform-origin: 289.495px 258.194px;" class="animable"><path d="M287.77,263.13,284,259.22a1.54,1.54,0,0,1,0-2.17h0a1.53,1.53,0,0,1,2.17,0l1.65,1.71,5-5.05a1.53,1.53,0,0,1,2.17,0h0a1.53,1.53,0,0,1,0,2.16Z" style="fill: rgb(255, 255, 255); transform-origin: 289.495px 258.194px;" id="elnjphdrilja" class="animable"></path></g></g></g><g id="freepik--Store--inject-171" class="animable" style="transform-origin: 136.1px 191.54px;"><rect x="92.21" y="159.65" width="88.34" height="71.79" style="fill: rgb(245, 32, 25); transform-origin: 136.38px 195.545px;" id="elaornyb8taw" class="animable"></rect><g id="elsmls390qcwb"><rect x="92.21" y="159.65" width="88.34" height="71.79" style="fill: rgb(255, 255, 255); opacity: 0.5; transform-origin: 136.38px 195.545px;" class="animable"></rect></g><rect x="89.16" y="151.64" width="13.49" height="9.56" style="fill: rgb(245, 32, 25); transform-origin: 95.905px 156.42px;" id="el3mdtpjtdshc" class="animable"></rect><rect x="115.98" y="151.64" width="13.49" height="9.56" style="fill: rgb(245, 32, 25); transform-origin: 122.725px 156.42px;" id="elmm227xci76" class="animable"></rect><rect x="142.81" y="151.64" width="13.49" height="9.56" style="fill: rgb(245, 32, 25); transform-origin: 149.555px 156.42px;" id="elw6mlh02c8jd" class="animable"></rect><rect x="169.64" y="151.64" width="13.49" height="9.56" style="fill: rgb(245, 32, 25); transform-origin: 176.385px 156.42px;" id="elu2ydwevlgac" class="animable"></rect><g id="elebkwaz7aord"><g style="opacity: 0.2; transform-origin: 136.145px 156.42px;" class="animable"><rect x="89.16" y="151.64" width="13.49" height="9.56" style="fill: rgb(255, 255, 255); transform-origin: 95.905px 156.42px;" id="elj9q6hh6hptk" class="animable"></rect><rect x="115.98" y="151.64" width="13.49" height="9.56" style="fill: rgb(255, 255, 255); transform-origin: 122.725px 156.42px;" id="el2ms353li9v5" class="animable"></rect><rect x="142.81" y="151.64" width="13.49" height="9.56" style="fill: rgb(255, 255, 255); transform-origin: 149.555px 156.42px;" id="elwyu1pvobd1a" class="animable"></rect><rect x="169.64" y="151.64" width="13.49" height="9.56" style="fill: rgb(255, 255, 255); transform-origin: 176.385px 156.42px;" id="elot0w7soz1h" class="animable"></rect></g></g><path d="M103.06,167.81c0,2.33-3.11,4.22-7,4.22s-7-1.89-7-4.22V161.1h13.49Z" style="fill: rgb(245, 32, 25); transform-origin: 96.06px 166.565px;" id="elb1owbzs5fv5" class="animable"></path><path d="M129.91,167.81c0,2.33-3.11,4.22-7,4.22s-6.95-1.89-6.95-4.22V161.1h13.5Z" style="fill: rgb(245, 32, 25); transform-origin: 122.935px 166.565px;" id="elcszpkoqjl9p" class="animable"></path><path d="M156.76,167.81c0,2.33-3.11,4.22-6.95,4.22s-6.95-1.89-6.95-4.22V161.1h13.5Z" style="fill: rgb(245, 32, 25); transform-origin: 149.81px 166.565px;" id="elyz75sim3xno" class="animable"></path><path d="M183.14,167.81c0,2.33-2.71,4.22-6.55,4.22s-7-1.89-7-4.22V161.1h13.5Z" style="fill: rgb(245, 32, 25); transform-origin: 176.365px 166.565px;" id="eleqsk18oclcw" class="animable"></path><path d="M116.06,161.1v-9.46H102.57v9.55h0v6.62c0,2.33,3.11,4.22,7,4.22s6.55-1.89,6.55-4.22V161.1Z" style="fill: rgb(38, 50, 56); transform-origin: 109.345px 161.835px;" id="eljhur5310uz" class="animable"></path><g id="elqefvygjs3pf"><path d="M116.06,151.64H102.57v16.17c0,2.33,3.11,4.22,7,4.22s6.55-1.89,6.55-4.22Z" style="fill: rgb(255, 255, 255); opacity: 0.8; transform-origin: 109.345px 161.835px;" class="animable"></path></g><path d="M143,161.1v-9.46H129.48v9.55h0v6.62c0,2.33,3.11,4.22,6.95,4.22s6.55-1.89,6.55-4.22V161.1Z" style="fill: rgb(38, 50, 56); transform-origin: 136.24px 161.835px;" id="eltqe0e85wi08" class="animable"></path><g id="el1fu995606d4"><path d="M143,151.64H129.48v16.17c0,2.33,3.11,4.22,6.95,4.22s6.55-1.89,6.55-4.22Z" style="fill: rgb(255, 255, 255); opacity: 0.8; transform-origin: 136.24px 161.835px;" class="animable"></path></g><path d="M169.8,161.1v-9.46H156.31v9.55h0v6.62c0,2.33,3.11,4.22,7,4.22s6.55-1.89,6.55-4.22V161.1Z" style="fill: rgb(38, 50, 56); transform-origin: 163.085px 161.835px;" id="el7fulpjwguss" class="animable"></path><g id="el8pqtm1vkuys"><path d="M169.8,151.64H156.31v16.17c0,2.33,3.11,4.22,7,4.22s6.55-1.89,6.55-4.22Z" style="fill: rgb(255, 255, 255); opacity: 0.8; transform-origin: 163.085px 161.835px;" class="animable"></path></g><g id="el35dey06mad6"><rect x="130.71" y="182.11" width="40.29" height="22.86" style="fill: rgb(255, 255, 255); opacity: 0.5; transform-origin: 150.855px 193.54px;" class="animable"></rect></g><g id="elhso35f9p1c5"><polygon points="156.51 204.95 149.22 204.95 154.69 182.34 161.99 182.34 156.51 204.95" style="fill: rgb(255, 255, 255); opacity: 0.4; transform-origin: 155.605px 193.645px;" class="animable"></polygon></g><g id="elaeac4qzsll"><polygon points="160.05 204.95 158.43 204.95 163.91 182.34 165.52 182.34 160.05 204.95" style="fill: rgb(255, 255, 255); opacity: 0.4; transform-origin: 161.975px 193.645px;" class="animable"></polygon></g><g id="elpjdn6ndxq"><polygon points="137.58 204.95 136.76 204.95 142.24 182.34 143.06 182.34 137.58 204.95" style="fill: rgb(255, 255, 255); opacity: 0.4; transform-origin: 139.91px 193.645px;" class="animable"></polygon></g><path d="M171.8,205.77H129.91V181.31H171.8Zm-40.29-1.6H170.2V182.91H131.51Z" style="fill: rgb(245, 32, 25); transform-origin: 150.855px 193.54px;" id="el7oc4vz82hlf" class="animable"></path><rect x="96.67" y="173.75" width="24.22" height="57.49" style="fill: rgb(245, 32, 25); transform-origin: 108.78px 202.495px;" id="eljdizlqy9vab" class="animable"></rect><g id="elsme5g260wak"><rect x="97.7" y="174.79" width="22.16" height="56.44" style="fill: rgb(255, 255, 255); opacity: 0.7; transform-origin: 108.78px 203.01px;" class="animable"></rect></g><g id="elkezkpuxrf9k"><rect x="99.38" y="182.24" width="8.88" height="20.67" style="opacity: 0.1; transform-origin: 103.82px 192.575px;" class="animable"></rect></g><g id="elxkxivbl8u4"><rect x="109.42" y="182.24" width="8.88" height="20.67" style="opacity: 0.1; transform-origin: 113.86px 192.575px;" class="animable"></rect></g><g id="el6luzjuddsly"><rect x="99.38" y="209.16" width="18.92" height="20.67" style="opacity: 0.1; transform-origin: 108.84px 219.495px;" class="animable"></rect></g><g id="eli6jht9rf6b"><path d="M118.31,181.17H99.38a4.88,4.88,0,0,1,4.88-4.88h9.17a4.88,4.88,0,0,1,4.88,4.88Z" style="opacity: 0.1; transform-origin: 108.845px 178.73px;" class="animable"></path></g><rect x="99.38" y="203.84" width="1.62" height="4.21" style="fill: rgb(245, 32, 25); transform-origin: 100.19px 205.945px;" id="elxpm50x3gevr" class="animable"></rect><g id="elpoc9pcrbhzj"><rect x="99.38" y="203.84" width="1.62" height="4.21" style="fill: rgb(255, 255, 255); opacity: 0.3; transform-origin: 100.19px 205.945px;" class="animable"></rect></g><g id="elqt23mtsu89"><rect x="101" y="203.84" width="0.32" height="4.21" style="fill: rgb(245, 32, 25); transform-origin: 101.16px 205.945px; transform: rotate(180deg);" class="animable"></rect></g><path d="M100.46,205.49a.68.68,0,1,1-.68-.68A.68.68,0,0,1,100.46,205.49Z" style="fill: rgb(38, 50, 56); transform-origin: 99.78px 205.49px;" id="elpdck0jg6iv" class="animable"></path><g id="eln14ba2xqpv"><rect x="99.98" y="206.67" width="0.35" height="0.85" style="fill: rgb(255, 255, 255); opacity: 0.5; transform-origin: 100.155px 207.095px;" class="animable"></rect></g><circle cx="99.18" cy="205.49" r="0.95" style="fill: rgb(38, 50, 56); transform-origin: 99.18px 205.49px;" id="el4v7wkc7lt4n" class="animable"></circle><g id="elpij02ucv2ct"><circle cx="99.18" cy="205.49" r="0.95" style="fill: rgb(255, 255, 255); opacity: 0.2; transform-origin: 99.18px 205.49px;" class="animable"></circle></g></g><g id="freepik--Box--inject-171" class="animable" style="transform-origin: 353.76px 271.205px;"><polygon points="354.01 248.92 318.38 248.92 325.19 257.86 360.81 257.86 354.01 248.92" style="fill: rgb(245, 32, 25); transform-origin: 339.595px 253.39px;" id="el33mp2p1k7he" class="animable"></polygon><g id="elwbtv9aexba7"><polygon points="354.01 248.92 318.38 248.92 325.19 257.86 360.81 257.86 354.01 248.92" style="fill: rgb(255, 255, 255); opacity: 0.3; transform-origin: 339.595px 253.39px;" class="animable"></polygon></g><polygon points="367.26 248.92 389.14 248.92 382.7 257.86 360.81 257.86 367.26 248.92" style="fill: rgb(245, 32, 25); transform-origin: 374.975px 253.39px;" id="eld815jc0tsa9" class="animable"></polygon><g id="el96wk7hury56"><polygon points="367.26 248.92 389.14 248.92 382.7 257.86 360.81 257.86 367.26 248.92" style="fill: rgb(255, 255, 255); opacity: 0.1; transform-origin: 374.975px 253.39px;" class="animable"></polygon></g><rect x="325.19" y="257.86" width="35.63" height="35.63" style="fill: rgb(245, 32, 25); transform-origin: 343.005px 275.675px;" id="elyvg6b2qlnw" class="animable"></rect><g id="elix9n9l7hxia"><rect x="325.19" y="257.86" width="35.63" height="35.63" style="fill: rgb(255, 255, 255); opacity: 0.5; transform-origin: 343.005px 275.675px;" class="animable"></rect></g><g id="elggnbak6aob"><rect x="339.77" y="257.86" width="6.45" height="8.02" style="opacity: 0.2; transform-origin: 342.995px 261.87px;" class="animable"></rect></g><g id="ely6lpt3e3e5p"><rect x="339.77" y="287.05" width="6.45" height="6.44" style="opacity: 0.2; transform-origin: 342.995px 290.27px;" class="animable"></rect></g><rect x="360.81" y="257.86" width="21.88" height="35.63" style="fill: rgb(245, 32, 25); transform-origin: 371.75px 275.675px;" id="elsa08b6m39c" class="animable"></rect><g id="elbvye8oarxl"><rect x="360.81" y="257.86" width="21.88" height="35.63" style="fill: rgb(255, 255, 255); opacity: 0.3; transform-origin: 371.75px 275.675px;" class="animable"></rect></g><g id="elhnmtwduwum"><rect x="365.03" y="283.01" width="6.45" height="9.83" style="fill: rgb(255, 255, 255); opacity: 0.8; transform-origin: 368.255px 287.925px; transform: rotate(90deg);" class="animable"></rect></g></g><g id="freepik--Character--inject-171" class="animable" style="transform-origin: 261.922px 331.432px;"><path d="M274.32,390.58c8.24.42,12.36.68,20.59,1.33q-2-44.46-5.17-88.84c-.28-3.76-3.92-7-8.12-7.25l-8-.4c-31.19-1.16-62.24-.82-93.4,1q10.45,46.88,19.47,94C224.64,389.48,249.4,389.51,274.32,390.58Z" style="fill: rgb(245, 32, 25); transform-origin: 237.565px 343.328px;" id="el67qxnvgajd" class="animable"></path><g id="elxvw4oe25lx"><path d="M274.32,390.58c8.24.42,12.36.68,20.59,1.33q-2-44.46-5.17-88.84c-.28-3.76-3.92-7-8.12-7.25l-8-.4c-31.19-1.16-62.24-.82-93.4,1q10.45,46.88,19.47,94C224.64,389.48,249.4,389.51,274.32,390.58Z" style="fill: rgb(255, 255, 255); opacity: 0.5; transform-origin: 237.565px 343.328px;" class="animable"></path></g><path d="M208.91,390.1c-8.24.3-12.36.51-20.6,1q-8.34-43.72-17.74-87.21c-.81-3.68,1.94-6.94,6.15-7.24,3.18-.22,4.78-.33,8-.52,4.21-.26,8.2,2.57,8.9,6.27Q201.8,346.18,208.91,390.1Z" style="fill: rgb(245, 32, 25); transform-origin: 189.669px 343.607px;" id="el1433d6b3e2pc" class="animable"></path><path d="M220.4,406.53l-3.9-44.62a4.26,4.26,0,0,0-3.7-3.84l-1.61-.21a5.71,5.71,0,0,1-5-5.16l-.71-8.13a5.71,5.71,0,0,1,5.69-6.21h-36a5.71,5.71,0,0,0-5.68,6.21l.71,8.13a5.71,5.71,0,0,0,5,5.16l1.61.21a4.26,4.26,0,0,1,3.7,3.84l3.9,44.62a6.29,6.29,0,0,0,6.27,5.74h36A6.3,6.3,0,0,1,220.4,406.53Z" style="fill: rgb(245, 32, 25); transform-origin: 198.074px 375.315px;" id="elnnl09almxsd" class="animable"></path><g id="elaazy2unnaqh"><g style="opacity: 0.2; transform-origin: 198.074px 375.315px;" class="animable"><path d="M220.4,406.53l-3.9-44.62a4.26,4.26,0,0,0-3.7-3.84l-1.61-.21a5.71,5.71,0,0,1-5-5.16l-.71-8.13a5.71,5.71,0,0,1,5.69-6.21h-36a5.71,5.71,0,0,0-5.68,6.21l.71,8.13a5.71,5.71,0,0,0,5,5.16l1.61.21a4.26,4.26,0,0,1,3.7,3.84l3.9,44.62a6.29,6.29,0,0,0,6.27,5.74h36A6.3,6.3,0,0,1,220.4,406.53Z" style="fill: rgb(255, 255, 255); transform-origin: 198.074px 375.315px;" id="elgrla04mutv5" class="animable"></path></g></g><path d="M319.48,350.75A13.57,13.57,0,0,1,333,338.36H301.65a13.58,13.58,0,0,0-13.52,12.39L285,386.11h31.34Z" style="fill: rgb(245, 32, 25); transform-origin: 309px 362.235px;" id="eluachz1q25x" class="animable"></path><g id="elhcss23kbstt"><path d="M319.48,350.75A13.57,13.57,0,0,1,333,338.36H301.65a13.58,13.58,0,0,0-13.52,12.39L285,386.11h31.34Z" style="fill: rgb(255, 255, 255); opacity: 0.2; transform-origin: 309px 362.235px;" class="animable"></path></g><path d="M312.49,384.46A353.37,353.37,0,0,1,247.13,386a5.66,5.66,0,0,1-5.38-6c.63-5.73.94-8.59,1.57-14.32a5.55,5.55,0,0,1,6-4.88,259.75,259.75,0,0,0,59.7-1.44,5.56,5.56,0,0,1,6.27,4.58l2.25,14.23A5.65,5.65,0,0,1,312.49,384.46Z" style="fill: rgb(245, 32, 25); transform-origin: 279.66px 373.073px;" id="elgvon19o1ne" class="animable"></path><path d="M248.93,360.8c-5-.45-7.43-.73-12.36-1.41a5.56,5.56,0,0,0-6.28,4.58L228,378.2a5.65,5.65,0,0,0,5.08,6.26c5.41.74,8.11,1.05,13.54,1.54C247.57,375.92,248,370.88,248.93,360.8Z" style="fill: rgb(245, 32, 25); transform-origin: 238.447px 372.666px;" id="ellccz1t7fg" class="animable"></path><g id="elhc27ivfsk6r"><g style="opacity: 0.4; transform-origin: 279.66px 373.073px;" class="animable"><path d="M312.49,384.46A353.37,353.37,0,0,1,247.13,386a5.66,5.66,0,0,1-5.38-6c.63-5.73.94-8.59,1.57-14.32a5.55,5.55,0,0,1,6-4.88,259.75,259.75,0,0,0,59.7-1.44,5.56,5.56,0,0,1,6.27,4.58l2.25,14.23A5.65,5.65,0,0,1,312.49,384.46Z" style="fill: rgb(255, 255, 255); transform-origin: 279.66px 373.073px;" id="elsphn3v0fa3i" class="animable"></path></g></g><path d="M346.91,338.36H333a13.57,13.57,0,0,0-13.51,12.39l-3.1,35.36H241.73l-3.09-35.36a13.57,13.57,0,0,0-13.51-12.39H211.21a5.71,5.71,0,0,0-5.69,6.21l.71,8.13a5.71,5.71,0,0,0,5,5.16l1.61.21a4.26,4.26,0,0,1,3.7,3.84l3.9,44.62a6.3,6.3,0,0,0,6.27,5.74H331.44a6.3,6.3,0,0,0,6.28-5.74l3.9-44.62a4.24,4.24,0,0,1,3.7-3.84l1.6-.21a5.7,5.7,0,0,0,5-5.16l.71-8.13A5.7,5.7,0,0,0,346.91,338.36Z" style="fill: rgb(245, 32, 25); transform-origin: 279.075px 375.315px;" id="elbk9wgkgup6o" class="animable"></path><g id="el64odwu9qjmk"><path d="M346.91,338.36H333a13.57,13.57,0,0,0-13.51,12.39l-3.1,35.36H241.73l-3.09-35.36a13.57,13.57,0,0,0-13.51-12.39H211.21a5.71,5.71,0,0,0-5.69,6.21l.71,8.13a5.71,5.71,0,0,0,5,5.16l1.61.21a4.26,4.26,0,0,1,3.7,3.84l3.9,44.62a6.3,6.3,0,0,0,6.27,5.74H331.44a6.3,6.3,0,0,0,6.28-5.74l3.9-44.62a4.24,4.24,0,0,1,3.7-3.84l1.6-.21a5.7,5.7,0,0,0,5-5.16l.71-8.13A5.7,5.7,0,0,0,346.91,338.36Z" style="fill: rgb(255, 255, 255); opacity: 0.6; transform-origin: 279.075px 375.315px;" class="animable"></path></g><polygon points="301.6 393.88 304.95 409.43 310.17 407.63 309.56 392.92 301.6 393.88" style="fill: rgb(255, 195, 189); transform-origin: 305.885px 401.175px;" id="eliwifiufxix" class="animable"></polygon><path d="M252.65,328.6a53.52,53.52,0,0,0,14.8-1.93L272.37,337s30.79-5.52,34.71,4c3.35,8.09,3.49,58,3.49,58L302,400s-9.39-36.33-9.35-48.36a1.13,1.13,0,0,0-1.82-.91c-4.73,3.68-17.32,11.64-36.38,10.41-2.95-.19-6.4-.83-5.52-10.46A207.2,207.2,0,0,1,252.65,328.6Z" style="fill: rgb(245, 32, 25); transform-origin: 279.68px 363.335px;" id="eld3j017r5yln" class="animable"></path><g id="el1r1eppnisq8"><path d="M269.71,356c8.45-3.75,20.17-14,25.59-17.8a11.69,11.69,0,0,1,4.21-1.95c-4.7-1-10.72-1-15.9-.59l-12.29,5.43-19.73,8.8-2.44,7c.85,3.75,3.21,4.14,5.33,4.28a56.53,56.53,0,0,0,22.17-2.88C275.67,358.34,261.56,359.61,269.71,356Z" style="opacity: 0.1; transform-origin: 274.33px 348.355px;" class="animable"></path></g><polygon points="328.58 365.39 339.14 376.06 343.24 372.83 335.1 360.59 328.58 365.39" style="fill: rgb(255, 195, 189); transform-origin: 335.91px 368.325px;" id="el1ndq2j24iq8" class="animable"></polygon><path d="M342.48,371.37,337.72,375a.57.57,0,0,0-.16.68l2.41,5.2a.93.93,0,0,0,1.22.46,1,1,0,0,0,.17-.1c1.95-1.54,3.62-3,6.07-4.87,2.9-2.21,2.43-1.3,5.87-3.86,2.08-1.54.67-4.16-.29-3.61-4.37,2.54-6.41,2.2-9,1.95A2.2,2.2,0,0,0,342.48,371.37Z" style="fill: rgb(38, 50, 56); transform-origin: 345.942px 375.122px;" id="eldtlug15j365" class="animable"></path><g id="el6uik7ib8qvy"><path d="M255.84,336.13l5.26,1.26s9.84-7.65,5.25-5.12c-3.35,1.86-5-2-5.69-4.19-2.09.29-3.92.42-5.3.48Z" style="opacity: 0.1; transform-origin: 261.465px 332.735px;" class="animable"></path></g><path d="M258.1,328c-13.05,2.16-18.81.13-18.81.13s-9.3,33.41,11.21,33.27c9.09-.06,12.86-3.62,18.77-7.09,13.44-7.89,24.54-19.58,29.74-18.82,7.47,1.08,3.24,10,33.71,34.77l6.32-5.56s-26.33-47.29-40.16-47.19c-13.32.09-34.75,16.83-37.57,16.85S258.1,328,258.1,328Z" style="fill: rgb(245, 32, 25); transform-origin: 288.113px 343.885px;" id="elpkkp7lrd2pq" class="animable"></path><g id="elwpia2ywla2s"><path d="M303.17,337.39h0a7.13,7.13,0,0,1,3.92,3.58,21.09,21.09,0,0,1,1.06,4.44c.86,1.24,1.88,2.63,3.08,4.15C310.43,339.54,303.17,337.39,303.17,337.39Z" style="opacity: 0.1; transform-origin: 307.2px 343.475px;" class="animable"></path></g><path d="M310.09,406.23l-6,.36a.55.55,0,0,0-.52.46l-.91,5.67a.91.91,0,0,0,.76,1.06.61.61,0,0,0,.19,0c2.48-.19,4.67-.45,7.76-.63,3.64-.22,2.74.27,7,.08,2.59-.12,2.88-3.08,1.78-3.16-5-.33-6.54-1.76-8.58-3.44A2.23,2.23,0,0,0,310.09,406.23Z" style="fill: rgb(38, 50, 56); transform-origin: 311.701px 410.005px;" id="elvmszz0ihcwb" class="animable"></path><path d="M256.56,283.66c1.69-.65,4.49.47,6.92,4.81s12.77,22.24,9.83,24.54-8.57-4.22-10.64-8.9S253.6,284.81,256.56,283.66Z" style="fill: rgb(38, 50, 56); transform-origin: 264.836px 298.488px;" id="eljhm62nzmntd" class="animable"></path><g id="elw6hn3xmyk0p"><path d="M261.1,291.92l.36,2.87-.19,6.21c.56,1.25,1.05,2.32,1.4,3.11a24.23,24.23,0,0,0,3.43,5.4c.44-8.75-2.86-17.59-2.86-17.59Z" style="opacity: 0.4; transform-origin: 263.62px 300.715px;" class="animable"></path></g><path d="M238.65,328.77s18.07,2.15,29.6-1.64c0,0-3.51-4.42-4-13.27-.45-8.68,3.24-19.1-5.45-29.66a1.65,1.65,0,0,0-1.41-.6c-4.57.32-25.85,2-26.16,5.77C230.87,294.15,240.17,304.35,238.65,328.77Z" style="fill: rgb(38, 50, 56); transform-origin: 249.735px 306.486px;" id="el704utsakg5r" class="animable"></path><path d="M240.42,273.62s2.37,6.91.53,9.87c0,0,6.65.34,8.27-1.83,0,0-.94-.51-1.24-3.15S245.15,273.14,240.42,273.62Z" style="fill: rgb(255, 195, 189); transform-origin: 244.82px 278.537px;" id="el7owwjtzxfcg" class="animable"></path><g id="elv8a0cxa8t6d"><path d="M248,278.51c-.27-2.44-2.47-5-6.56-4.94l-.28.25-.29.53s2.51,6.74,7.55,6A7.6,7.6,0,0,1,248,278.51Z" style="isolation: isolate; opacity: 0.2; transform-origin: 244.645px 276.988px;" class="animable"></path></g><path d="M237.92,264.45c.79,6.35,1,9.06,4.41,12.13,5.16,4.63,12.79,2.27,13.92-4.2,1-5.82-.45-15.23-6.85-17.38a8.74,8.74,0,0,0-11.48,9.45Z" style="fill: rgb(255, 195, 189); transform-origin: 247.189px 266.765px;" id="el3sqk2alcvm5" class="animable"></path><path d="M252,268.19a14,14,0,0,0,2.06,3.2,2.22,2.22,0,0,1-1.82.47Z" style="fill: rgb(237, 137, 62); transform-origin: 253.03px 270.044px;" id="elg7rvgmjk6v" class="animable"></path><path d="M246.37,264.88l-.12-.05a.26.26,0,0,1,0-.36h0a3,3,0,0,1,2.48-1.18.26.26,0,0,1-.05.51,2.46,2.46,0,0,0-2,1A.27.27,0,0,1,246.37,264.88Z" style="fill: rgb(46, 53, 58); transform-origin: 247.549px 264.094px;" id="el1iwyjqzfsnki" class="animable"></path><path d="M255.8,263.87l-.12-.05a2.48,2.48,0,0,0-2.21-.45.25.25,0,0,1-.33-.14h0a.24.24,0,0,1,.16-.32,3,3,0,0,1,2.69.51.25.25,0,0,1,.06.35.26.26,0,0,1-.25.11Z" style="fill: rgb(46, 53, 58); transform-origin: 254.61px 263.335px;" id="elomhak79utoo" class="animable"></path><path d="M248.25,267.56c0,.52.34.92.68.9s.59-.45.55-1-.33-.92-.67-.9S248.22,267,248.25,267.56Z" style="fill: rgb(46, 53, 58); transform-origin: 248.866px 267.51px;" id="elbftj5s465gl" class="animable"></path><path d="M254.13,267.19c0,.52.33.92.67.9s.58-.45.55-1-.33-.92-.67-.9S254.09,266.67,254.13,267.19Z" style="fill: rgb(46, 53, 58); transform-origin: 254.739px 267.14px;" id="el1iaajj9wnrb" class="animable"></path><path d="M254.54,266.25l1.22-.43S255.18,266.83,254.54,266.25Z" style="fill: rgb(46, 53, 58); transform-origin: 255.15px 266.125px;" id="ele86lpzvh6aj" class="animable"></path><path d="M248.66,266.62l1.23-.44S249.3,267.2,248.66,266.62Z" style="fill: rgb(46, 53, 58); transform-origin: 249.275px 266.489px;" id="ell6ys8sa6aw" class="animable"></path><path d="M248.89,272.77a3.68,3.68,0,0,1-.37-.51.13.13,0,0,1,0-.17h0a.14.14,0,0,1,.17,0,3.35,3.35,0,0,0,2.57,1.62.13.13,0,0,1,0,.25A3.46,3.46,0,0,1,248.89,272.77Z" style="fill: rgb(38, 50, 56); transform-origin: 249.921px 273.011px;" id="elknh18cg9w6" class="animable"></path><g id="elgzt0lasat9"><path d="M240.85,306c-1-4.52-4.43-12.31-4.43-12.31l-2.49-.69-1.22,1.68c2.17,5.4,6,14,6.1,28.2,4.8-.15,10.11-6.92,10.11-6.92l-2.72-6C243.17,311.46,241.82,310.56,240.85,306Z" style="opacity: 0.4; transform-origin: 240.815px 307.94px;" class="animable"></path></g><path d="M239.74,269.5s4.12-1.88,1.72-5.41c0,0,4.22.58,4.57-3.54,0,0,3.75,1.89,5.86-1.05,0,0,4,2.27,4.92-.57s-2.2-3.59-2.2-3.59.48-2.8-1.14-3.54a3.45,3.45,0,0,0-3.24.49s-.31-3.34-3-3.21a5.5,5.5,0,0,0-4.14,2.54,5.41,5.41,0,0,0-5-.38c-2.67,1.21-3.11,4.85-3.11,4.85s-3,.61-3.49,2.93.47,3.11.47,3.11-1.62,2.23-1.1,4.29,1.6,2,1.6,2a6.68,6.68,0,0,0,1.12,4.58c1.49,1.79,2.62,1,2.62,1s.49,4,3.23,3.59S239.74,269.5,239.74,269.5Z" style="fill: rgb(38, 50, 56); transform-origin: 243.868px 263.348px;" id="elp0sgzeitt4a" class="animable"></path><path d="M236.72,269.59a4.67,4.67,0,0,0,2.43,2.62c1.5.68,2.49-.6,2.28-2.14-.18-1.38-1.19-3.41-2.79-3.44a2.13,2.13,0,0,0-2.09,2.15A2.1,2.1,0,0,0,236.72,269.59Z" style="fill: rgb(255, 195, 189); transform-origin: 239.004px 269.513px;" id="el281rkcrxgv4" class="animable"></path><path d="M239.74,285.72l1.62-4.74a11.52,11.52,0,0,0,5.37.68c2-.23,1.93-1.13,1.93-1.13l4,3.46-1.71,2.19-3.07-1.41-2.32,2.58Z" style="fill: rgb(38, 50, 56); transform-origin: 246.2px 283.94px;" id="elfrqpg1611ne" class="animable"></path><g id="elr9cn0mhiow"><path d="M239.74,285.72l1.62-4.74a11.52,11.52,0,0,0,5.37.68c2-.23,1.93-1.13,1.93-1.13l4,3.46-1.71,2.19-3.07-1.41-2.32,2.58Z" style="fill: rgb(255, 255, 255); opacity: 0.7; transform-origin: 246.2px 283.94px;" class="animable"></path></g><path d="M261.86,304.43H258a1.14,1.14,0,0,1-1.14-1.45L259,292.86a1.88,1.88,0,0,1,1.75-1.45h3.88a1.14,1.14,0,0,1,1.13,1.45L263.61,303A1.88,1.88,0,0,1,261.86,304.43Z" style="fill: rgb(245, 32, 25); transform-origin: 261.31px 297.92px;" id="el88xixwijvys" class="animable"></path><g id="eloorwm42qmn"><path d="M261.86,304.43H258a1.14,1.14,0,0,1-1.14-1.45L259,292.86a1.88,1.88,0,0,1,1.75-1.45h3.88a1.14,1.14,0,0,1,1.13,1.45L263.61,303A1.88,1.88,0,0,1,261.86,304.43Z" style="fill: rgb(255, 255, 255); opacity: 0.3; transform-origin: 261.31px 297.92px;" class="animable"></path></g><path d="M262.43,304.43h-3.87a1.14,1.14,0,0,1-1.14-1.45l2.15-10.12a1.88,1.88,0,0,1,1.75-1.45h3.88a1.14,1.14,0,0,1,1.13,1.45L264.18,303A1.88,1.88,0,0,1,262.43,304.43Z" style="fill: rgb(245, 32, 25); transform-origin: 261.875px 297.92px;" id="elsqaujcksflo" class="animable"></path><g id="elugnz69uj2bo"><path d="M262.43,304.43h-3.87a1.14,1.14,0,0,1-1.14-1.45l2.15-10.12a1.88,1.88,0,0,1,1.75-1.45h3.88a1.14,1.14,0,0,1,1.13,1.45L264.18,303A1.88,1.88,0,0,1,262.43,304.43Z" style="fill: rgb(255, 255, 255); opacity: 0.7; transform-origin: 261.875px 297.92px;" class="animable"></path></g><path d="M260.89,294.41h.38a1.27,1.27,0,0,0,1.17-1l.08-.38a.76.76,0,0,0-.76-1h-.38a1.27,1.27,0,0,0-1.17,1l-.08.38A.76.76,0,0,0,260.89,294.41Z" style="fill: rgb(245, 32, 25); transform-origin: 261.325px 293.22px;" id="eleb9ogz4vd37" class="animable"></path><path d="M261.82,292.67a.5.5,0,0,1-.48.4.31.31,0,0,1-.32-.4.53.53,0,0,1,.49-.4A.31.31,0,0,1,261.82,292.67Z" style="fill: rgb(38, 50, 56); transform-origin: 261.42px 292.67px;" id="elz4xmfywniq9" class="animable"></path><path d="M261.58,293.83a.53.53,0,0,1-.49.4.32.32,0,0,1-.32-.4.53.53,0,0,1,.49-.4A.32.32,0,0,1,261.58,293.83Z" style="fill: rgb(38, 50, 56); transform-origin: 261.175px 293.83px;" id="elt7bpf0sc03" class="animable"></path><path d="M272.68,308.63l-5.43-4.19s-2.12-4.62-3.59-5.2a2,2,0,0,0-2.17.72c-.86,1.06-.95,4.41-.08,5.47s3.52,1.76,3.52,1.76l5.08,5.29Z" style="fill: rgb(255, 195, 189); transform-origin: 266.74px 305.819px;" id="el6xl2145kqk4" class="animable"></path><path d="M274,313.28c-2.53,2.38-5.07-.54-7.66-3.48a6.27,6.27,0,0,0,3.34-4S277.33,310.16,274,313.28Z" style="fill: rgb(38, 50, 56); transform-origin: 270.59px 309.977px;" id="elx0ybcbtrfd" class="animable"></path><g id="elaffxb3zmu8r"><path d="M266.35,309.8l.75.85a7.49,7.49,0,0,0,3.51-4.26c-.54-.37-.92-.58-.92-.58A6.27,6.27,0,0,1,266.35,309.8Z" style="fill: rgb(255, 255, 255); opacity: 0.7; transform-origin: 268.48px 308.23px;" class="animable"></path></g><path d="M249.22,308.63l5.43-4.19s2.12-4.62,3.59-5.2a2,2,0,0,1,2.17.72c.86,1.06.95,4.41.08,5.47s-3.52,1.76-3.52,1.76l-5.08,5.29Z" style="fill: rgb(255, 195, 189); transform-origin: 255.16px 305.819px;" id="elsmp8ae195jo" class="animable"></path><path d="M229.76,303.52c-.87-3.45-1.84-12.09,1.5-14.84s5.26,4.77,6.58,10.56,2,13.55,4.95,12.35a51.94,51.94,0,0,0,7.61-4.66l3.39,4.78s-10.35,11.93-14.9,8.41S230.87,307.89,229.76,303.52Z" style="fill: rgb(38, 50, 56); transform-origin: 241.357px 304.432px;" id="eld1cnmxt5bp" class="animable"></path><g id="el21t4epql8y5"><path d="M249.14,307.83l3.48,5.15c.73-.76,1.17-1.27,1.17-1.27l-3.39-4.78S249.9,307.3,249.14,307.83Z" style="fill: rgb(255, 255, 255); opacity: 0.7; transform-origin: 251.465px 309.955px;" class="animable"></path></g></g><defs>     <filter id="active" height="200%">         <feMorphology in="SourceAlpha" result="DILATED" operator="dilate" radius="2"></feMorphology>                <feFlood flood-color="#32DFEC" flood-opacity="1" result="PINK"></feFlood>        <feComposite in="PINK" in2="DILATED" operator="in" result="OUTLINE"></feComposite>        <feMerge>            <feMergeNode in="OUTLINE"></feMergeNode>            <feMergeNode in="SourceGraphic"></feMergeNode>        </feMerge>    </filter>    <filter id="hover" height="200%">        <feMorphology in="SourceAlpha" result="DILATED" operator="dilate" radius="2"></feMorphology>                <feFlood flood-color="#ff0000" flood-opacity="0.5" result="PINK"></feFlood>        <feComposite in="PINK" in2="DILATED" operator="in" result="OUTLINE"></feComposite>        <feMerge>            <feMergeNode in="OUTLINE"></feMergeNode>            <feMergeNode in="SourceGraphic"></feMergeNode>        </feMerge>            <feColorMatrix type="matrix" values="0   0   0   0   0                0   1   0   0   0                0   0   0   0   0                0   0   0   1   0 "></feColorMatrix>    </filter></defs></svg>